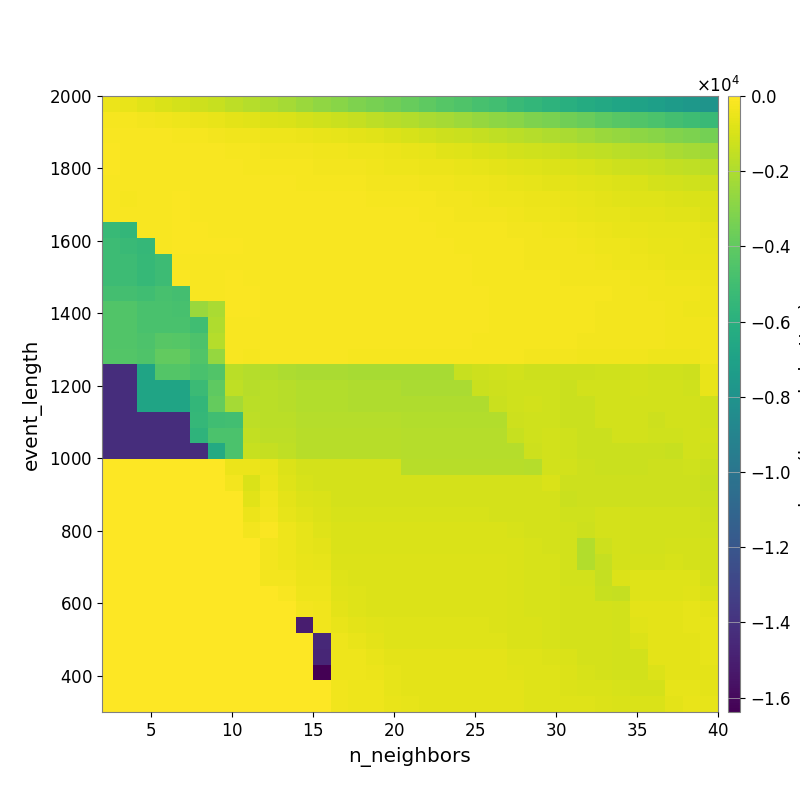

Values plotted in this chart, from the file beside it:
-4.752057301853263311e+02, -5.685499671270546287e+02, -7.502852590049413948e+02, -9.221619191483702025e+02, -1.072688263786644029e+03, -1.224907089192608282e+03, -1.407466822594979476e+03, -1.638710722747411637e+03, -1.828855642092390099e+03, -1.999996106861098269e+03, -2.199264640494188825e+03, -2.445412582214099075e+03, -2.704539175890868137e+03, -2.905427456307667399e+03, -3.137024525280263333e+03, -3.364098554730353499e+03, -3.581539218588037784e+03, -3.821322820661026526e+03, -4.061925790114498341e+03, -4.297096018297950650e+03, -4.532847694827552004e+03, -4.769137413346147696e+03, -4.981037003426017691e+03, -5.254943156359325258e+03
-2.026323304279310094e+02, -2.354110221073721334e+02, -3.026273751110883836e+02, -3.485264201247662754e+02, -4.101359136035562756e+02, -4.927901531170267049e+02, -5.718309901849991093e+02, -6.532584745662010164e+02, -7.375993098020712750e+02, -8.363218545655861362e+02, -9.167699979287817769e+02, -1.037156365790379368e+03, -1.199495126707510281e+03, -1.321357539247768727e+03, -1.465971614214035071e+03, -1.603087436599932744e+03, -1.755987466449050771e+03, -1.908231706909755985e+03, -2.088273203567776818e+03, -2.239912052273517020e+03, -2.405514105681582350e+03, -2.585505404958222698e+03, -2.756792325504300607e+03, -2.940271360444330185e+03
-1.302337883637230220e+02, -1.452201879240149367e+02, -1.694064337709123720e+02, -1.910915306677712522e+02, -2.154941956641985712e+02, -2.299498996333796299e+02, -2.699232576115518896e+02, -3.229708830707438665e+02, -3.591457741463599405e+02, -4.007715038630830122e+02, -4.474638603993880679e+02, -4.824699691257266636e+02, -5.503166005228930544e+02, -6.189990984471753563e+02, -6.726082863402807561e+02, -7.556317479181707313e+02, -8.578863879300471353e+02, -9.838991540733325110e+02, -1.096269139797995877e+03, -1.224774105177006504e+03, -1.333149318495485886e+03, -1.448768135864235546e+03, -1.567248860354327235e+03, -1.695696357653970836e+03
-1.168804983823227843e+02, -1.299207460992480776e+02, -1.450422173967756692e+02, -1.541563264234389692e+02, -1.615346895964386249e+02, -1.729350515249845728e+02, -1.919413376619764335e+02, -2.091189669113686023e+02, -2.321741847999234949e+02, -2.599355523174992868e+02, -2.738405703364955457e+02, -2.966416007318483139e+02, -3.232730220592478076e+02, -3.644112224242612115e+02, -4.120030734619052168e+02, -4.472854435479205790e+02, -4.963195309185369410e+02, -5.617600922831497883e+02, -6.377828441279896197e+02, -7.236959535627531750e+02, -8.267386090406884023e+02, -9.072655939518231207e+02, -9.846315583580413886e+02, -1.092103495133231036e+03
-1.196736880818594813e+02, -1.302533270834866528e+02, -1.399768859094121467e+02, -1.526498027295242252e+02, -1.571244279756592164e+02, -1.627370188992101134e+02, -1.737757164640730991e+02, -1.794449638988130857e+02, -1.921842355120191996e+02, -2.044364336771420767e+02, -2.180693364996777461e+02, -2.404755682023867678e+02, -2.647042289826558772e+02, -2.873594518468817114e+02, -3.118043256298497568e+02, -3.529621071472045628e+02, -3.867110764311457842e+02, -4.089145274374862424e+02, -4.497689209680682438e+02, -4.959755143093802303e+02, -5.402956573517262768e+02, -6.038008832290469172e+02, -6.667758248560130596e+02, -7.186562536699311750e+02
-1.456453756583487689e+02, -1.552891246928003852e+02, -1.471167791090065293e+02, -1.442607718348730259e+02, -1.448723501675111720e+02, -1.507629399922989535e+02, -1.629065216363503339e+02, -1.646532960267006729e+02, -1.709522301263875477e+02, -1.808823556858075960e+02, -1.909693140513500111e+02, -2.059565474586003404e+02, -2.170055745877213269e+02, -2.259641829212251309e+02, -2.459438581438002416e+02, -2.698640666806542185e+02, -2.894966433129768006e+02, -3.158612350889138725e+02, -3.321182648235596275e+02, -3.633512247857268562e+02, -4.175513703628584494e+02, -4.461094009937106648e+02, -5.062872779354696604e+02, -5.537629736722946063e+02
-1.890740536200371480e+02, -2.044519413103528791e+02, -1.522944208686883201e+02, -1.317405722540975717e+02, -1.229042220988663132e+02, -1.318013465722925446e+02, -1.387963823759799311e+02, -1.382414025426469095e+02, -1.488350296943716558e+02, -1.537318469475595748e+02, -1.584663423268839324e+02, -1.685634540054755064e+02, -1.711201027964511070e+02, -1.756968873674427130e+02, -1.905277814564730079e+02, -1.962571834860935667e+02, -2.065997215502320046e+02, -2.227543784772832964e+02, -2.452199107750461451e+02, -2.850271785828696238e+02, -3.057649166566694703e+02, -3.534507692098558209e+02, -3.845228003322644099e+02, -4.431502862338923592e+02
-1.608098932723966357e+02, -1.828996707419389622e+02, -1.904741637445431763e+02, -1.299663805568776240e+02, -1.217858550241802362e+02, -1.313412828617833839e+02, -1.390428409078060383e+02, -1.390428409078060383e+02, -1.393312150086035217e+02, -1.455464821019932060e+02, -1.477296985469498054e+02, -1.502597313498205835e+02, -1.554315332346665173e+02, -1.633023757100272633e+02, -1.657737959225935640e+02, -1.737779666358129020e+02, -1.737779666358129020e+02, -1.880242899895953883e+02, -2.156208856902694606e+02, -2.326177745077549446e+02, -2.564925121455568160e+02, -2.856531205279424626e+02, -3.057326795671535251e+02, -3.404654514698460162e+02
-5.331529543606289735e+03, -5.521516843075158249e+03, -1.828097635150342626e+02, -1.302702611561907702e+02, -1.178049405504732903e+02, -1.217568118233286469e+02, -1.390428409078060383e+02, -1.390428409078060383e+02, -1.420644975007916742e+02, -1.451760006117510500e+02, -1.424380315158791745e+02, -1.472698986649887445e+02, -1.499030076557579036e+02, -1.525198198126989553e+02, -1.631331689292383089e+02, -1.631331689292383089e+02, -1.658930431575769830e+02, -1.690093227150228756e+02, -1.855006134539694926e+02, -1.946356934487922388e+02, -2.189173706452465069e+02, -2.368525229389506706e+02, -2.557774510831086161e+02, -2.818763439861381812e+02
-5.138014467640853582e+03, -5.311475046327027485e+03, -5.502795864060982240e+03, -1.828806213920348682e+02, -1.113600868725276740e+02, -1.253098974133563104e+02, -1.255113986298751598e+02, -1.255113986298751598e+02, -1.317002136157866516e+02, -1.379876767993022781e+02, -1.350319933831586638e+02, -1.410865278288841864e+02, -1.464269626070679635e+02, -1.464269626070679635e+02, -1.518171114184846715e+02, -1.597555188922275988e+02, -1.597555188922275988e+02, -1.657786298733565218e+02, -1.708598796466870056e+02, -1.856843024452701059e+02, -2.043626583105551049e+02, -2.303407295457561474e+02, -2.339302193946576836e+02, -2.484399846092929351e+02
-5.138014467640853582e+03, -5.176440926537264204e+03, -5.396146191235215156e+03, -5.171536673031457212e+03, -1.327068162533016675e+02, -1.560576389307786940e+02, -1.401282534153661175e+02, -1.345247494075241832e+02, -1.416679733528292502e+02, -1.489320536025210515e+02, -1.429612645970261724e+02, -1.464211407096217954e+02, -1.464211407096217954e+02, -1.524344595447301174e+02, -1.524344595447301174e+02, -1.554785364104288305e+02, -1.647267052763531865e+02, -1.683044803515143997e+02, -1.742768830420432948e+02, -1.779408108742601655e+02, -1.912868075190935144e+02, -2.308124176864828030e+02, -2.405492152348227819e+02, -2.525951630868599125e+02
-5.138014467640853582e+03, -5.160702917946165144e+03, -5.396146191235215156e+03, -5.171536673031457212e+03, -1.193873465616250797e+02, -1.417756647466972311e+02, -1.289645253727596526e+02, -1.275218009826808157e+02, -1.380940391176666822e+02, -1.416804660856042517e+02, -1.395399945208738757e+02, -1.464211407096217954e+02, -1.464211407096217954e+02, -1.464211407096217954e+02, -1.524344595447301174e+02, -1.524344595447301174e+02, -1.524344595447301174e+02, -1.652064018066849371e+02, -1.652064018066849371e+02, -1.711287604373577551e+02, -1.843567488320059908e+02, -2.021286692018368285e+02, -2.234153248222990840e+02, -2.312133516305642047e+02
-4.865502262685597998e+03, -4.896069401304243911e+03, -5.008569162440224318e+03, -4.795908666262861516e+03, -4.872321686623800815e+03, -1.546314701956686690e+02, -1.511678450733199384e+02, -1.206444044307597068e+02, -1.275355035364748204e+02, -1.381145078967250868e+02, -1.381145078967250868e+02, -1.361776427576857884e+02, -1.361776427576857884e+02, -1.361776427576857884e+02, -1.391019974041413150e+02, -1.420550605116271186e+02, -1.420550605116271186e+02, -1.454753740165637907e+02, -1.545598671757510374e+02, -1.603709767909470827e+02, -1.638067301624074901e+02, -1.777649735527502912e+02, -2.023992832260059060e+02, -2.130478877895271523e+02
-4.448292587847030518e+03, -4.448292587847030518e+03, -4.717791381050800737e+03, -4.717791381050800737e+03, -4.773530171855161825e+03, -2.465852967265675943e+03, -2.085593272059825722e+03, -1.275423205002218765e+02, -1.253360000421234304e+02, -1.289955556512220767e+02, -1.364190709321808015e+02, -1.439885038755520554e+02, -1.439885038755520554e+02, -1.439885038755520554e+02, -1.439885038755520554e+02, -1.472727047679661609e+02, -1.505904677180928672e+02, -1.583389170864859068e+02, -1.651702796163408493e+02, -1.686303291228984733e+02, -1.755316265979581942e+02, -1.872231823396655841e+02, -2.154590906078277612e+02, -2.240965275058988198e+02
-4.448292587847030518e+03, -4.448292587847030518e+03, -4.717791381050800737e+03, -4.717791381050800737e+03, -4.717791381050800737e+03, -5.008569455408975045e+03, -1.953733601361783030e+03, -1.282583367044908300e+02, -1.314486141333825344e+02, -1.353935168620810430e+02, -1.433986148495801274e+02, -1.515640598073697163e+02, -1.515640598073697163e+02, -1.515640598073697163e+02, -1.515640598073697163e+02, -1.515640598073697163e+02, -1.550932502926812617e+02, -1.586590624912805936e+02, -1.586590624912805936e+02, -1.658912956844049518e+02, -1.736676320923647552e+02, -1.849279085615115150e+02, -1.936756155326826843e+02, -2.153596104519511698e+02
-4.416115578975292010e+03, -4.416115578975292010e+03, -4.568888512440178602e+03, -4.247015748882745356e+03, -4.306617268433936260e+03, -4.594740610712227863e+03, -1.806322061107130367e+03, -1.542421251164770410e+02, -1.512191048838007532e+02, -1.410414732902398498e+02, -1.497871793313714477e+02, -1.587149614347029853e+02, -1.587149614347029853e+02, -1.587149614347029853e+02, -1.587149614347029853e+02, -1.587149614347029853e+02, -1.587149614347029853e+02, -1.670663909534089839e+02, -1.670663909534089839e+02, -1.749140344162740917e+02, -1.749140344162740917e+02, -1.921577031247917375e+02, -1.921577031247917375e+02, -2.107135265608053203e+02
-4.400740382792396304e+03, -4.400740382792396304e+03, -4.518642940012430699e+03, -3.915326789661477960e+03, -3.966195493429862836e+03, -4.428277159378344550e+03, -2.588218807063257373e+03, -1.918947935912814273e+02, -2.229229851781578020e+02, -1.713745656351527771e+02, -1.831291037021871659e+02, -1.891026129687715240e+02, -1.891026129687715240e+02, -1.891026129687715240e+02, -1.951488594196883355e+02, -1.951488594196883355e+02, -1.951488594196883355e+02, -2.073320385112226631e+02, -2.073320385112226631e+02, -2.173869567592912802e+02, -2.225056729745675170e+02, -2.276833703387006267e+02, -2.392450862229701443e+02, -2.456483307064315511e+02
-1.421644161739251285e+04, -1.421644161739251285e+04, -6.845797592443190297e+03, -4.358755889137511986e+03, -4.375433759897258824e+03, -4.715774568950288995e+03, -4.454298908108727119e+03, -1.694793879078962391e+03, -1.843402962084832325e+03, -1.884042740072690094e+03, -1.991307196675207251e+03, -2.101616905425613822e+03, -2.101616905425613822e+03, -2.101616905425613822e+03, -2.149803572935749344e+03, -2.149803572935749344e+03, -2.149803572935749344e+03, -2.149803572935749344e+03, -2.149803572935749344e+03, -2.149803572935749344e+03, -1.358798768400078870e+03, -1.228684062042489813e+03, -1.211588292813653197e+03, -1.149477318357669674e+03
-1.422498301849682866e+04, -1.422498301849682866e+04, -6.831040546832531618e+03, -6.831040546832531618e+03, -6.831040546832531618e+03, -5.242357560619279866e+03, -4.035736379437852065e+03, -1.588458120885506105e+03, -1.740075658480385528e+03, -1.707216625295649919e+03, -1.757416518006121350e+03, -1.905719227314340515e+03, -1.905719227314340515e+03, -1.905719227314340515e+03, -1.961463677005951013e+03, -1.961463677005951013e+03, -1.961463677005951013e+03, -2.101616905425613822e+03, -2.101616905425613822e+03, -2.101616905425613822e+03, -2.101616905425613822e+03, -1.324065776007354543e+03, -1.268658343348839026e+03, -1.182577443536970577e+03
-1.422498301849682866e+04, -1.422498301849682866e+04, -6.831040546832531618e+03, -6.831040546832531618e+03, -6.831040546832531618e+03, -5.560542923061236252e+03, -3.879898146073835505e+03, -2.234222850962022676e+03, -1.697364064062694297e+03, -1.707216625295649919e+03, -1.757416518006121350e+03, -1.905719227314340515e+03, -1.905719227314340515e+03, -1.905719227314340515e+03, -1.961463677005951013e+03, -1.961463677005951013e+03, -1.961463677005951013e+03, -1.961463677005951013e+03, -1.961463677005951013e+03, -1.961463677005951013e+03, -1.961463677005951013e+03, -1.961463677005951013e+03, -1.283260411270381610e+03, -1.161862724367143755e+03
-1.423081410935277381e+04, -1.423081410935277381e+04, -1.423081410935277381e+04, -1.423081410935277381e+04, -1.423081410935277381e+04, -5.470689429984597155e+03, -5.010767958876162993e+03, -4.977718552857683790e+03, -1.623390079005957432e+03, -1.669781850258042368e+03, -1.690394091089881158e+03, -1.837520347509976773e+03, -1.837520347509976773e+03, -1.837520347509976773e+03, -1.837520347509976773e+03, -1.837520347509976773e+03, -1.837520347509976773e+03, -1.905719227314340515e+03, -1.905719227314340515e+03, -1.905719227314340515e+03, -1.905719227314340515e+03, -1.905719227314340515e+03, -1.905719227314340515e+03, -1.246661586657256294e+03
-1.423817291065873178e+04, -1.423817291065873178e+04, -1.423817291065873178e+04, -1.423817291065873178e+04, -1.423817291065873178e+04, -5.741566275114813834e+03, -4.618053325458317886e+03, -4.623694711010464744e+03, -1.513655035225526035e+03, -1.602958141524457460e+03, -1.626653420413122831e+03, -1.772117182776529717e+03, -1.772117182776529717e+03, -1.772117182776529717e+03, -1.772117182776529717e+03, -1.772117182776529717e+03, -1.772117182776529717e+03, -1.837520347509976773e+03, -1.837520347509976773e+03, -1.837520347509976773e+03, -1.837520347509976773e+03, -1.837520347509976773e+03, -1.837520347509976773e+03, -1.360903284015792224e+03
-1.423817291065873178e+04, -1.423817291065873178e+04, -1.423817291065873178e+04, -1.423817291065873178e+04, -1.423817291065873178e+04, -1.423817291065873178e+04, -6.379889987203979217e+03, -4.667869484131008903e+03, -1.346736041865287461e+03, -1.471673535702272375e+03, -1.586808747896583782e+03, -1.772117182776529717e+03, -1.772117182776529717e+03, -1.772117182776529717e+03, -1.772117182776529717e+03, -1.772117182776529717e+03, -1.772117182776529717e+03, -1.837520347509976773e+03, -1.837520347509976773e+03, -1.837520347509976773e+03, -1.837520347509976773e+03, -1.837520347509976773e+03, -1.837520347509976773e+03, -1.837520347509976773e+03
0.000000000000000000e+00, 0.000000000000000000e+00, 0.000000000000000000e+00, 0.000000000000000000e+00, 0.000000000000000000e+00, 0.000000000000000000e+00, 0.000000000000000000e+00, -4.726886800300969753e+02, -4.695777905772878285e+02, -5.138061141999143047e+02, -8.523110375626448558e+02, -1.042168687155929774e+03, -1.042168687155929774e+03, -1.042168687155929774e+03, -1.042168687155929774e+03, -1.042168687155929774e+03, -1.042168687155929774e+03, -1.772117182776529717e+03, -1.772117182776529717e+03, -1.772117182776529717e+03, -1.772117182776529717e+03, -1.772117182776529717e+03, -1.772117182776529717e+03, -1.772117182776529717e+03
0.000000000000000000e+00, 0.000000000000000000e+00, 0.000000000000000000e+00, 0.000000000000000000e+00, 0.000000000000000000e+00, 0.000000000000000000e+00, 0.000000000000000000e+00, -3.088189651201356014e+02, -9.291417216242971335e+02, -4.878909894044178372e+02, -7.720793874628058120e+02, -9.968125449599566537e+02, -1.042168687155929774e+03, -1.042168687155929774e+03, -1.042168687155929774e+03, -1.042168687155929774e+03, -1.042168687155929774e+03, -1.042168687155929774e+03, -1.042168687155929774e+03, -1.042168687155929774e+03, -1.042168687155929774e+03, -1.042168687155929774e+03, -1.042168687155929774e+03, -1.042168687155929774e+03
0.000000000000000000e+00, 0.000000000000000000e+00, 0.000000000000000000e+00, 0.000000000000000000e+00, 0.000000000000000000e+00, 0.000000000000000000e+00, 0.000000000000000000e+00, 0.000000000000000000e+00, -7.569376965379345847e+02, -3.772573828661575135e+02, -7.019155978014090351e+02, -8.706506661062977628e+02, -9.124115326149349130e+02, -1.042168687155929774e+03, -1.042168687155929774e+03, -1.042168687155929774e+03, -1.042168687155929774e+03, -1.042168687155929774e+03, -1.042168687155929774e+03, -1.042168687155929774e+03, -1.042168687155929774e+03, -1.042168687155929774e+03, -1.042168687155929774e+03, -1.042168687155929774e+03
0.000000000000000000e+00, 0.000000000000000000e+00, 0.000000000000000000e+00, 0.000000000000000000e+00, 0.000000000000000000e+00, 0.000000000000000000e+00, 0.000000000000000000e+00, 0.000000000000000000e+00, -4.609937118143114958e+02, -2.736966480279237430e+02, -6.354583010078914640e+02, -7.616646611328136487e+02, -8.647562656708854547e+02, -9.914856047109201427e+02, -9.914856047109201427e+02, -9.914856047109201427e+02, -9.914856047109201427e+02, -9.914856047109201427e+02, -9.914856047109201427e+02, -9.914856047109201427e+02, -9.914856047109201427e+02, -9.914856047109201427e+02, -1.042168687155929774e+03, -1.042168687155929774e+03
0.000000000000000000e+00, 0.000000000000000000e+00, 0.000000000000000000e+00, 0.000000000000000000e+00, 0.000000000000000000e+00, 0.000000000000000000e+00, 0.000000000000000000e+00, 0.000000000000000000e+00, -2.922579520089285552e+02, -1.222761616728812584e+02, -4.466203094127744748e+02, -6.308046898951070034e+02, -7.766230524766370991e+02, -9.429063049517359332e+02, -9.429063049517359332e+02, -9.429063049517359332e+02, -9.429063049517359332e+02, -9.429063049517359332e+02, -9.429063049517359332e+02, -9.429063049517359332e+02, -9.429063049517359332e+02, -9.429063049517359332e+02, -9.429063049517359332e+02, -9.926082471712945789e+02
0.000000000000000000e+00, 0.000000000000000000e+00, 0.000000000000000000e+00, 0.000000000000000000e+00, 0.000000000000000000e+00, 0.000000000000000000e+00, 0.000000000000000000e+00, 0.000000000000000000e+00, 0.000000000000000000e+00, -2.922579520089285552e+02, -4.466203094127744748e+02, -5.777151241340279739e+02, -7.037093227580633084e+02, -9.429063049517359332e+02, -9.429063049517359332e+02, -9.429063049517359332e+02, -9.429063049517359332e+02, -9.429063049517359332e+02, -9.429063049517359332e+02, -9.429063049517359332e+02, -9.429063049517359332e+02, -9.429063049517359332e+02, -9.429063049517359332e+02, -9.429063049517359332e+02
0.000000000000000000e+00, 0.000000000000000000e+00, 0.000000000000000000e+00, 0.000000000000000000e+00, 0.000000000000000000e+00, 0.000000000000000000e+00, 0.000000000000000000e+00, 0.000000000000000000e+00, 0.000000000000000000e+00, -2.922579520089285552e+02, -3.992523157702939898e+02, -5.439472995882226769e+02, -6.205765201522639245e+02, -8.775621299915956115e+02, -8.775621299915956115e+02, -8.775621299915956115e+02, -8.775621299915956115e+02, -8.775621299915956115e+02, -8.775621299915956115e+02, -8.775621299915956115e+02, -8.775621299915956115e+02, -8.870706170918914495e+02, -8.870706170918914495e+02, -9.429063049517359332e+02
0.000000000000000000e+00, 0.000000000000000000e+00, 0.000000000000000000e+00, 0.000000000000000000e+00, 0.000000000000000000e+00, 0.000000000000000000e+00, 0.000000000000000000e+00, 0.000000000000000000e+00, 0.000000000000000000e+00, -2.922579520089285552e+02, -2.932431018045475071e+02, -4.652316013507062280e+02, -4.951791070502985690e+02, -8.020068164331781873e+02, -8.390783438053720147e+02, -8.775621299915956115e+02, -8.775621299915956115e+02, -8.775621299915956115e+02, -8.775621299915956115e+02, -8.775621299915956115e+02, -8.775621299915956115e+02, -8.870706170918914495e+02, -8.870706170918914495e+02, -9.429063049517359332e+02
0.000000000000000000e+00, 0.000000000000000000e+00, 0.000000000000000000e+00, 0.000000000000000000e+00, 0.000000000000000000e+00, 0.000000000000000000e+00, 0.000000000000000000e+00, 0.000000000000000000e+00, 0.000000000000000000e+00, 0.000000000000000000e+00, -1.835568761164921057e+02, -4.191252709861548169e+02, -4.468487618149731588e+02, -7.665842737015984767e+02, -8.016333575117052987e+02, -8.775621299915956115e+02, -8.775621299915956115e+02, -8.775621299915956115e+02, -8.775621299915956115e+02, -8.775621299915956115e+02, -8.775621299915956115e+02, -8.775621299915956115e+02, -8.870706170918914495e+02, -9.429063049517359332e+02
0.000000000000000000e+00, 0.000000000000000000e+00, 0.000000000000000000e+00, 0.000000000000000000e+00, 0.000000000000000000e+00, 0.000000000000000000e+00, 0.000000000000000000e+00, 0.000000000000000000e+00, 0.000000000000000000e+00, 0.000000000000000000e+00, 0.000000000000000000e+00, -2.908809168815116664e+02, -3.367984802344232662e+02, -6.453467858298217834e+02, -8.016333575117052987e+02, -8.775621299915956115e+02, -8.775621299915956115e+02, -8.775621299915956115e+02, -8.775621299915956115e+02, -8.775621299915956115e+02, -8.775621299915956115e+02, -8.775621299915956115e+02, -8.870706170918914495e+02, -9.429063049517359332e+02
0.000000000000000000e+00, 0.000000000000000000e+00, 0.000000000000000000e+00, 0.000000000000000000e+00, 0.000000000000000000e+00, 0.000000000000000000e+00, 0.000000000000000000e+00, 0.000000000000000000e+00, 0.000000000000000000e+00, 0.000000000000000000e+00, 0.000000000000000000e+00, -1.504930096598797172e+04, -3.531913467526590011e+02, -5.507254315654856782e+02, -7.018318877854627544e+02, -7.516040272333721077e+02, -8.307519802259872677e+02, -8.307519802259872677e+02, -8.307519802259872677e+02, -8.307519802259872677e+02, -8.307519802259872677e+02, -8.307519802259872677e+02, -8.390783438053720147e+02, -9.068438738097486294e+02
0.000000000000000000e+00, 0.000000000000000000e+00, 0.000000000000000000e+00, 0.000000000000000000e+00, 0.000000000000000000e+00, 0.000000000000000000e+00, 0.000000000000000000e+00, 0.000000000000000000e+00, 0.000000000000000000e+00, 0.000000000000000000e+00, 0.000000000000000000e+00, 0.000000000000000000e+00, -1.448118286502861702e+04, -4.460488719417618313e+02, -5.292592999215004284e+02, -6.504458967408725130e+02, -7.721658333636469251e+02, -7.721658333636469251e+02, -7.721658333636469251e+02, -7.721658333636469251e+02, -7.721658333636469251e+02, -7.721658333636469251e+02, -7.828106446773764446e+02, -9.068438738097486294e+02
0.000000000000000000e+00, 0.000000000000000000e+00, 0.000000000000000000e+00, 0.000000000000000000e+00, 0.000000000000000000e+00, 0.000000000000000000e+00, 0.000000000000000000e+00, 0.000000000000000000e+00, 0.000000000000000000e+00, 0.000000000000000000e+00, 0.000000000000000000e+00, 0.000000000000000000e+00, -1.465393120574105887e+04, -4.218008650357103875e+02, -4.349987129893551696e+02, -5.284138153282287931e+02, -6.448392551185495449e+02, -6.816518992971023181e+02, -6.816518992971023181e+02, -6.816518992971023181e+02, -6.816518992971023181e+02, -6.816518992971023181e+02, -6.981718286790264756e+02, -8.251629569246614437e+02
0.000000000000000000e+00, 0.000000000000000000e+00, 0.000000000000000000e+00, 0.000000000000000000e+00, 0.000000000000000000e+00, 0.000000000000000000e+00, 0.000000000000000000e+00, 0.000000000000000000e+00, 0.000000000000000000e+00, 0.000000000000000000e+00, 0.000000000000000000e+00, 0.000000000000000000e+00, -1.638363635253906250e+04, -4.218008650357103875e+02, -4.218008650357103875e+02, -4.582987370236178890e+02, -6.036738470066272839e+02, -6.448392551185495449e+02, -6.816518992971023181e+02, -6.816518992971023181e+02, -6.816518992971023181e+02, -6.816518992971023181e+02, -6.816518992971023181e+02, -7.173362523543731868e+02
0.000000000000000000e+00, 0.000000000000000000e+00, 0.000000000000000000e+00, 0.000000000000000000e+00, 0.000000000000000000e+00, 0.000000000000000000e+00, 0.000000000000000000e+00, 0.000000000000000000e+00, 0.000000000000000000e+00, 0.000000000000000000e+00, 0.000000000000000000e+00, 0.000000000000000000e+00, 0.000000000000000000e+00, -3.777447256558423874e+02, -4.129122833090926292e+02, -4.253478161128649617e+02, -6.036738470066272839e+02, -6.448392551185495449e+02, -6.816518992971023181e+02, -6.816518992971023181e+02, -6.816518992971023181e+02, -6.816518992971023181e+02, -6.816518992971023181e+02, -6.981718286790264756e+02
0.000000000000000000e+00, 0.000000000000000000e+00, 0.000000000000000000e+00, 0.000000000000000000e+00, 0.000000000000000000e+00, 0.000000000000000000e+00, 0.000000000000000000e+00, 0.000000000000000000e+00, 0.000000000000000000e+00, 0.000000000000000000e+00, 0.000000000000000000e+00, 0.000000000000000000e+00, 0.000000000000000000e+00, -3.777447256558423874e+02, -4.129122833090926292e+02, -4.129122833090926292e+02, -5.723212895029687388e+02, -6.109826572523459163e+02, -6.816518992971023181e+02, -6.816518992971023181e+02, -6.816518992971023181e+02, -6.816518992971023181e+02, -6.816518992971023181e+02, -6.981718286790264756e+02
